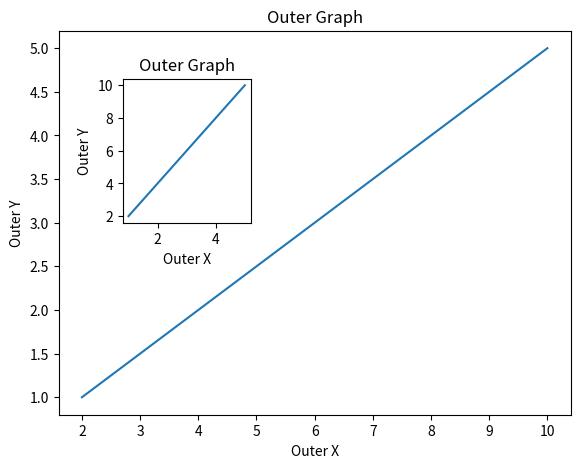

Here is the Python script that generated this plot:


import matplotlib.pyplot as plt
import numpy as np

x = np.arange(1,6)
y = np.arange(2,11,2)

fig = plt.figure()

axes1=fig.add_axes([0.1,0.1,0.8,0.8])
axes2=fig.add_axes([0.2,0.5,0.2,0.3])

axes1.plot(y,x)
axes1.set_xlabel("Outer X")
axes1.set_ylabel("Outer Y")
axes1.set_title("Outer Graph")

axes2.plot(x,y)
axes2.set_xlabel("Outer X")
axes2.set_ylabel("Outer Y")
axes2.set_title("Outer Graph")

plt.show()